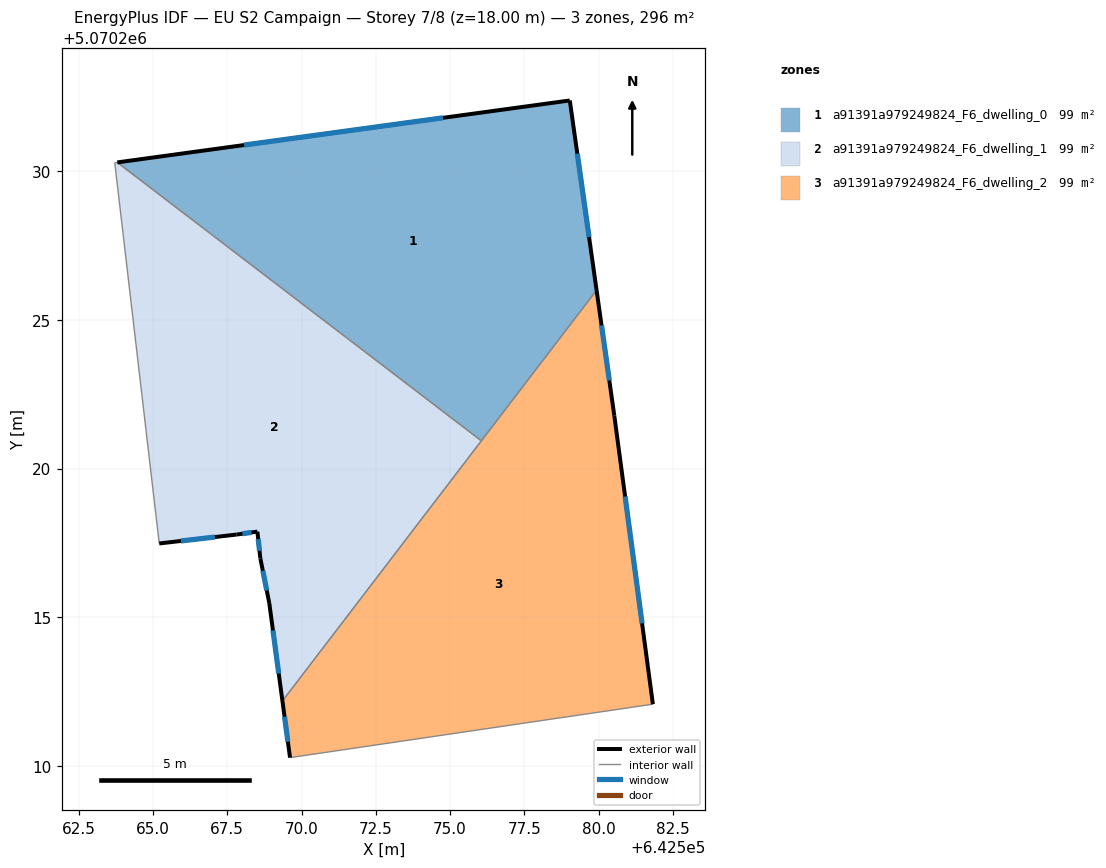
=== STOREY PLAN SPEC (per zone: floor XY polygon, exterior-wall plan segments, windows/doors) ===
zone 1: a91391a979249824_F6_dwelling_0  (98.7 m²)
  floor: (642579.03, 5070232.38) (642579.93, 5070226.00) (642576.05, 5070220.93) (642563.80, 5070230.30)
  exterior wall: (642579.93, 5070226.00) – (642579.03, 5070232.38)  [6.4 m]
    window: (642579.68, 5070227.79) – (642579.28, 5070230.60)  [3.7 m²]
  exterior wall: (642579.03, 5070232.38) – (642563.80, 5070230.30)  [15.4 m]
    window: (642574.76, 5070231.80) – (642568.07, 5070230.88)  [8.9 m²]
  interior walls: 2
zone 2: a91391a979249824_F6_dwelling_1  (98.7 m²)
  floor: (642576.05, 5070220.93) (642569.36, 5070212.18) (642568.92, 5070215.47) (642568.61, 5070216.98) (642568.52, 5070217.88) (642567.81, 5070217.78) (642565.21, 5070217.48) (642563.72, 5070230.29) (642563.80, 5070230.30)
  exterior wall: (642568.52, 5070217.88) – (642568.61, 5070216.98)  [0.9 m]
    window: (642568.54, 5070217.62) – (642568.59, 5070217.23)  [0.5 m²]
  exterior wall: (642567.81, 5070217.78) – (642568.52, 5070217.88)  [0.7 m]
    window: (642568.01, 5070217.81) – (642568.32, 5070217.85)  [0.4 m²]
  exterior wall: (642565.21, 5070217.48) – (642567.81, 5070217.78)  [2.6 m]
    window: (642565.94, 5070217.56) – (642567.09, 5070217.69)  [1.5 m²]
  exterior wall: (642568.92, 5070215.47) – (642569.36, 5070212.18)  [3.3 m]
    window: (642569.04, 5070214.55) – (642569.23, 5070213.10)  [1.9 m²]
  exterior wall: (642568.61, 5070216.98) – (642568.92, 5070215.47)  [1.5 m]
    window: (642568.70, 5070216.56) – (642568.83, 5070215.90)  [0.9 m²]
  interior walls: 4
zone 3: a91391a979249824_F6_dwelling_2  (98.7 m²)
  floor: (642579.93, 5070226.00) (642580.53, 5070221.78) (642581.82, 5070212.07) (642569.61, 5070210.27) (642569.36, 5070212.18)
  exterior wall: (642569.36, 5070212.18) – (642569.61, 5070210.27)  [1.9 m]
    window: (642569.43, 5070211.64) – (642569.54, 5070210.81)  [1.1 m²]
  exterior wall: (642580.53, 5070221.78) – (642579.93, 5070226.00)  [4.3 m]
    window: (642580.36, 5070222.96) – (642580.10, 5070224.82)  [2.5 m²]
  exterior wall: (642581.82, 5070212.07) – (642580.53, 5070221.78)  [9.8 m]
    window: (642581.46, 5070214.79) – (642580.89, 5070219.06)  [5.7 m²]
  interior walls: 3

=== DERIVED (storey summary) ===
Building: EU S2 Campaign
Storey: 7 of 8  (floor level z = 18.00 m)
Storey gross floor area: 296.2 m²
Zones on this storey: 3
  - a91391a979249824_F6_dwelling_0: floor 98.7 m²; exterior wall 21.8 m (65.4 m²); 2 window(s) 12.6 m²; WWR 19.3%
  - a91391a979249824_F6_dwelling_1: floor 98.7 m²; exterior wall 9.1 m (27.3 m²); 5 window(s) 5.3 m²; WWR 19.3%
  - a91391a979249824_F6_dwelling_2: floor 98.7 m²; exterior wall 16.0 m (47.9 m²); 3 window(s) 9.3 m²; WWR 19.3%
Zone adjacency (shared interzone walls):
  - a91391a979249824_F6_dwelling_0 ↔ a91391a979249824_F6_dwelling_1
  - a91391a979249824_F6_dwelling_0 ↔ a91391a979249824_F6_dwelling_2
  - a91391a979249824_F6_dwelling_1 ↔ a91391a979249824_F6_dwelling_2